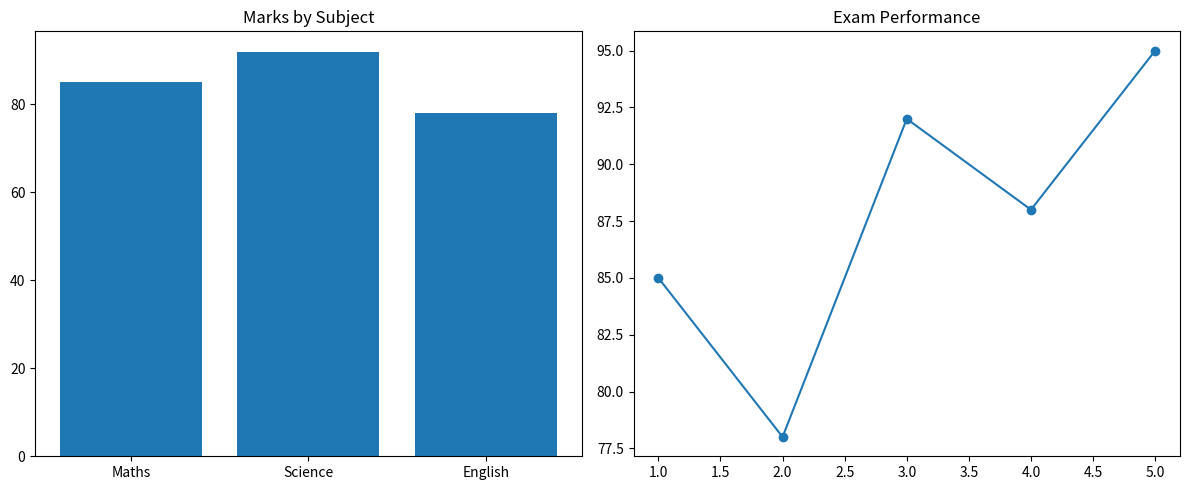

Write the Python code that produced this figure.
import matplotlib.pyplot as plt
import numpy as np
import pandas as pd
fig, axes = plt.subplots(1, 2, figsize=(12, 5))
# 1 row, 2 columns of charts, figure size 12x5 inches

# Left chart
axes[0].bar(["Maths", "Science", "English"], [85, 92, 78])
axes[0].set_title("Marks by Subject")

# Right chart
axes[1].plot([1,2,3,4,5], [85,78,92,88,95], marker="o")
axes[1].set_title("Exam Performance")

plt.tight_layout()   # Prevent charts from overlapping
plt.show() 
